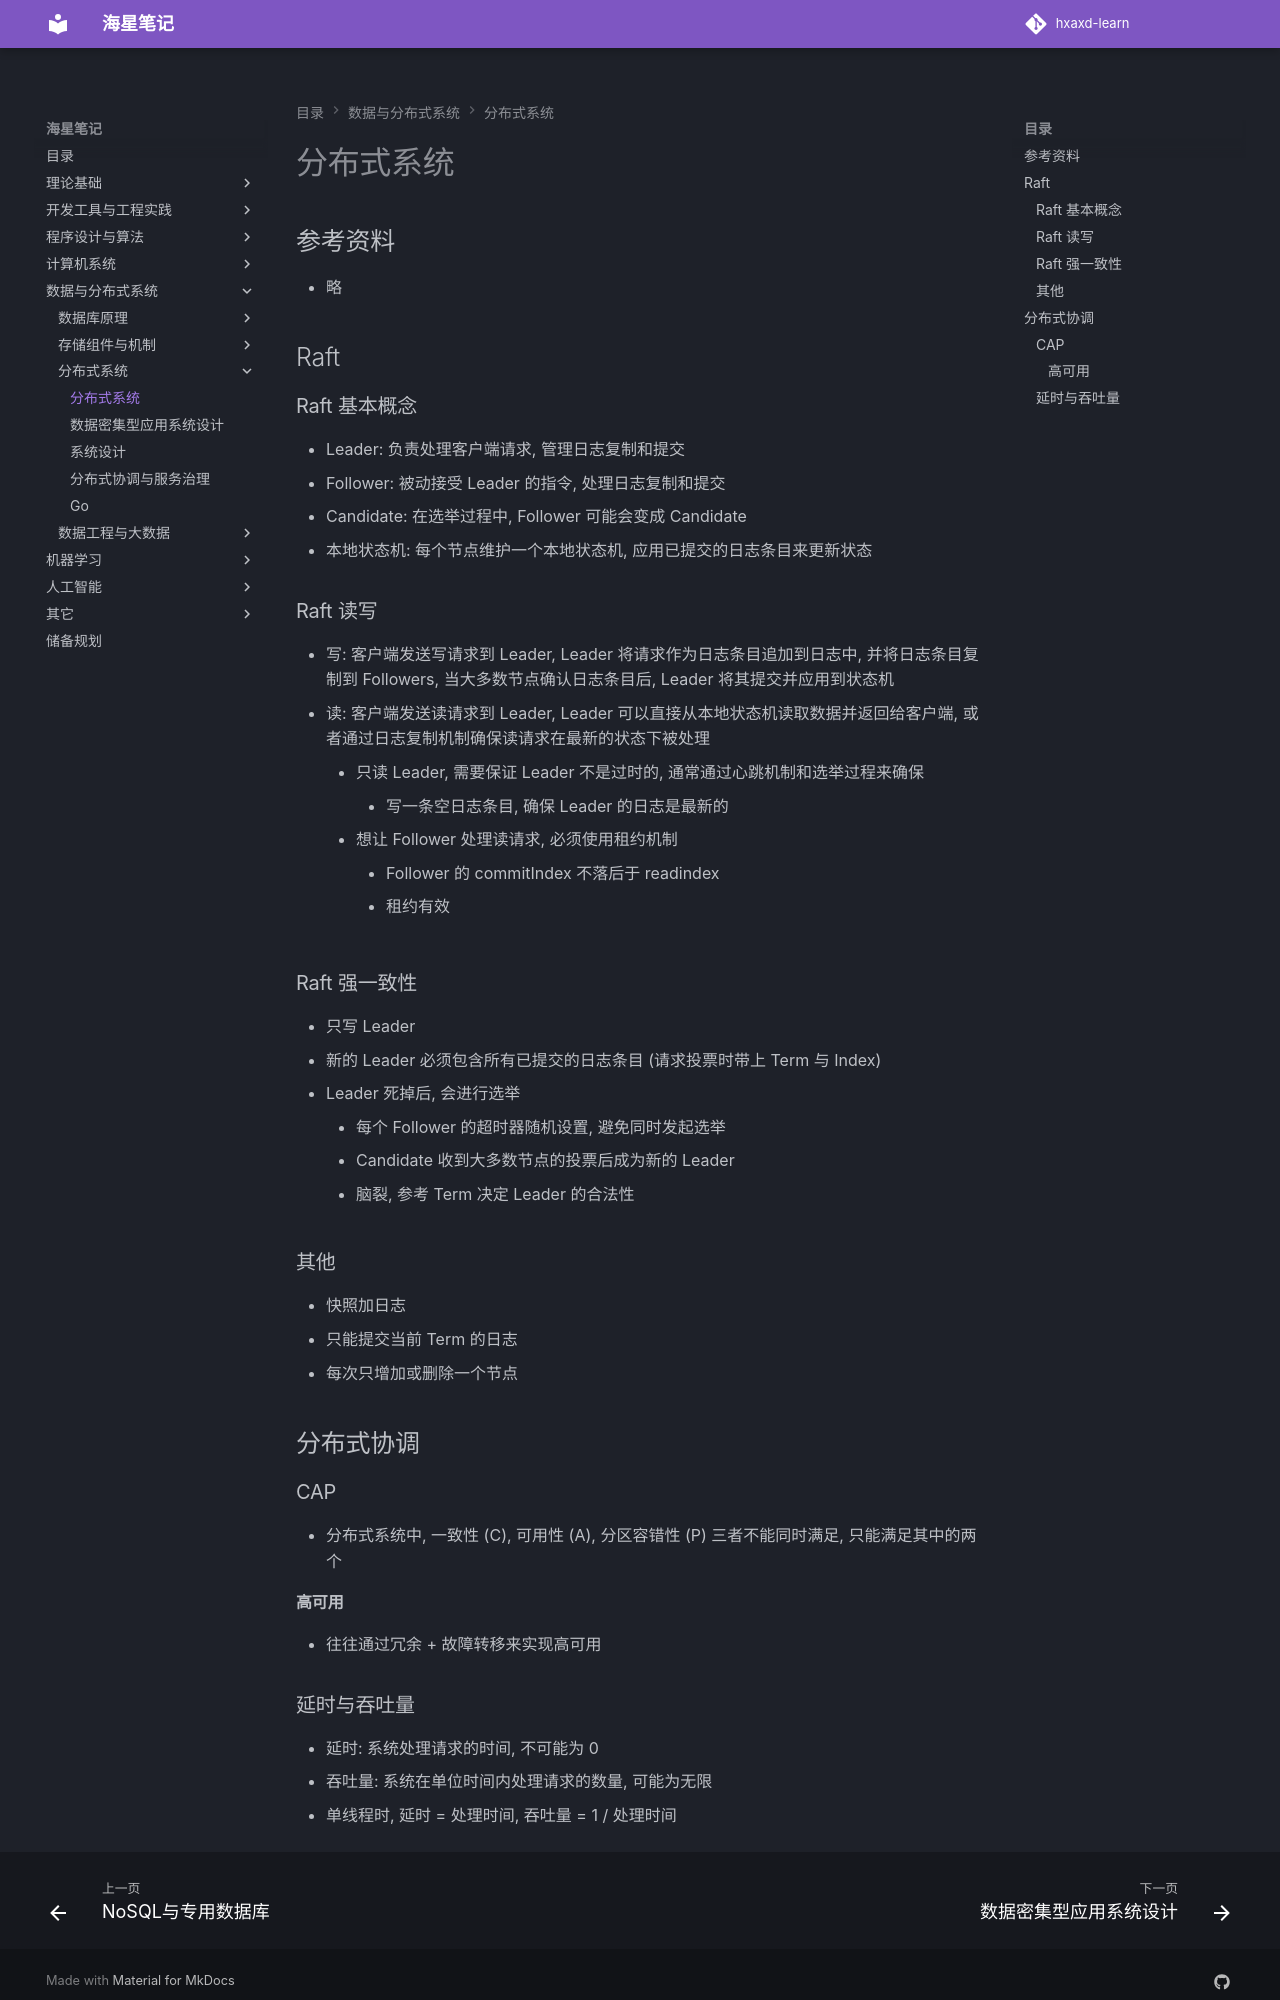

repository: hxaxd/hxaxd-learn · page: 分布式/分布式系统/index.html · generator: mkdocs

# 分布式系统

## 参考资料

- 略

## Raft

### Raft 基本概念

- Leader: 负责处理客户端请求, 管理日志复制和提交
- Follower: 被动接受 Leader 的指令, 处理日志复制和提交
- Candidate: 在选举过程中, Follower 可能会变成 Candidate
- 本地状态机: 每个节点维护一个本地状态机, 应用已提交的日志条目来更新状态

### Raft 读写

- 写: 客户端发送写请求到 Leader, Leader 将请求作为日志条目追加到日志中, 并将日志条目复制到 Followers, 当大多数节点确认日志条目后, Leader 将其提交并应用到状态机
- 读: 客户端发送读请求到 Leader, Leader 可以直接从本地状态机读取数据并返回给客户端, 或者通过日志复制机制确保读请求在最新的状态下被处理
    - 只读 Leader, 需要保证 Leader 不是过时的, 通常通过心跳机制和选举过程来确保
        - 写一条空日志条目, 确保 Leader 的日志是最新的
    - 想让 Follower 处理读请求, 必须使用租约机制
        - Follower 的 commitIndex 不落后于 readindex
        - 租约有效

### Raft 强一致性

- 只写 Leader
- 新的 Leader 必须包含所有已提交的日志条目 (请求投票时带上 Term 与 Index)
- Leader 死掉后, 会进行选举
    - 每个 Follower 的超时器随机设置, 避免同时发起选举
    - Candidate 收到大多数节点的投票后成为新的 Leader
    - 脑裂, 参考 Term 决定 Leader 的合法性

### 其他

- 快照加日志
- 只能提交当前 Term 的日志
- 每次只增加或删除一个节点

## 分布式协调

### CAP

- 分布式系统中, 一致性 (C), 可用性 (A), 分区容错性 (P) 三者不能同时满足, 只能满足其中的两个

#### 高可用

- 往往通过冗余 + 故障转移来实现高可用
